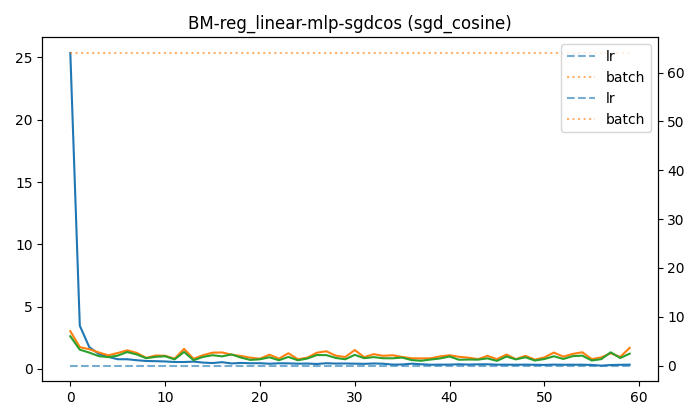

The data file committed next to this chart (first rows):
batch, epoch, lr, test_loss, test_rmse, train_loss, train_rmse, val_loss, val_rmse
64, 0, 0.02, 2.618, 1.618, 25.36, 5.036, 3.028, 1.74
64, 1, 0.02, 1.548, 1.244, 3.473, 1.863, 1.752, 1.324
64, 2, 0.02, 1.312, 1.146, 1.751, 1.323, 1.585, 1.259
64, 3, 0.02, 1.029, 1.015, 1.206, 1.098, 1.325, 1.151
64, 4, 0.02, 0.9466, 0.973, 0.9697, 0.9848, 1.094, 1.046
64, 5, 0.02, 1.071, 1.035, 0.7795, 0.8829, 1.281, 1.132
64, 6, 0.02, 1.359, 1.166, 0.7793, 0.8828, 1.495, 1.223
64, 7, 0.02, 1.163, 1.078, 0.7012, 0.8374, 1.292, 1.137
64, 8, 0.02, 0.8631, 0.929, 0.6402, 0.8001, 0.89, 0.9434
64, 9, 0.02, 0.9727, 0.9863, 0.6247, 0.7904, 1.079, 1.039
64, 10, 0.02, 1.019, 1.01, 0.6016, 0.7756, 1.062, 1.03
64, 11, 0.02, 0.7678, 0.8762, 0.5575, 0.7467, 0.8275, 0.9097
64, 12, 0.02, 1.364, 1.168, 0.5559, 0.7456, 1.61, 1.269
64, 13, 0.02, 0.7063, 0.8404, 0.5895, 0.7678, 0.8113, 0.9007
64, 14, 0.02, 0.9677, 0.9837, 0.5109, 0.7148, 1.104, 1.051
64, 15, 0.02, 1.103, 1.05, 0.4742, 0.6886, 1.308, 1.144
64, 16, 0.02, 1.011, 1.005, 0.5434, 0.7371, 1.324, 1.151
64, 17, 0.02, 1.163, 1.079, 0.4432, 0.6657, 1.148, 1.071
64, 18, 0.02, 0.9125, 0.9552, 0.4842, 0.6959, 1.042, 1.021
64, 19, 0.02, 0.7256, 0.8518, 0.4573, 0.6762, 0.9028, 0.9502
64, 20, 0.02, 0.775, 0.8804, 0.4629, 0.6804, 0.8228, 0.9071
64, 21, 0.02, 0.9385, 0.9688, 0.4183, 0.6467, 1.146, 1.071
64, 22, 0.02, 0.6987, 0.8359, 0.4554, 0.6749, 0.8261, 0.9089
64, 23, 0.02, 0.9662, 0.9829, 0.4489, 0.67, 1.261, 1.123
64, 24, 0.02, 0.6974, 0.8351, 0.4224, 0.6499, 0.7786, 0.8824
64, 25, 0.02, 0.8377, 0.9153, 0.4344, 0.6591, 0.9063, 0.952
64, 26, 0.02, 1.115, 1.056, 0.4, 0.6325, 1.303, 1.141
64, 27, 0.02, 1.11, 1.054, 0.4606, 0.6787, 1.42, 1.191
64, 28, 0.02, 0.8828, 0.9396, 0.4336, 0.6585, 1.065, 1.032
64, 29, 0.02, 0.7764, 0.8811, 0.4384, 0.6622, 0.9598, 0.9797
64, 30, 0.02, 1.13, 1.063, 0.4241, 0.6512, 1.519, 1.232
64, 31, 0.02, 0.865, 0.93, 0.4103, 0.6406, 0.9467, 0.973
64, 32, 0.02, 0.9487, 0.974, 0.4395, 0.663, 1.188, 1.09
64, 33, 0.02, 0.859, 0.9268, 0.4203, 0.6483, 1.054, 1.027
64, 34, 0.02, 0.8566, 0.9255, 0.3502, 0.5917, 1.1, 1.049
64, 35, 0.02, 0.9138, 0.9559, 0.359, 0.5992, 0.9632, 0.9814
64, 36, 0.02, 0.7117, 0.8436, 0.4228, 0.6502, 0.8577, 0.9261
64, 37, 0.02, 0.6561, 0.81, 0.3771, 0.6141, 0.8445, 0.919
64, 38, 0.02, 0.7542, 0.8684, 0.3373, 0.5808, 0.8561, 0.9253
64, 39, 0.02, 0.8435, 0.9184, 0.3466, 0.5887, 1.008, 1.004
64, 40, 0.02, 1.001, 1.001, 0.3481, 0.59, 1.102, 1.05
64, 41, 0.02, 0.7387, 0.8595, 0.3759, 0.6131, 0.9734, 0.9866
64, 42, 0.02, 0.7582, 0.8707, 0.3523, 0.5936, 0.9067, 0.9522
64, 43, 0.02, 0.7483, 0.865, 0.3712, 0.6093, 0.7868, 0.887
64, 44, 0.02, 0.8482, 0.921, 0.3749, 0.6123, 1.051, 1.025
64, 45, 0.02, 0.647, 0.8043, 0.3457, 0.5879, 0.7839, 0.8854
64, 46, 0.02, 0.9983, 0.9991, 0.3437, 0.5863, 1.158, 1.076
64, 47, 0.02, 0.7682, 0.8765, 0.3376, 0.581, 0.7873, 0.8873
64, 48, 0.02, 0.9386, 0.9688, 0.3487, 0.5905, 1.054, 1.027
64, 49, 0.02, 0.6772, 0.8229, 0.3332, 0.5772, 0.7468, 0.8642
64, 50, 0.02, 0.7954, 0.8919, 0.3252, 0.5703, 0.9278, 0.9632
64, 51, 0.02, 1.017, 1.008, 0.3476, 0.5895, 1.316, 1.147
64, 52, 0.02, 0.8033, 0.8963, 0.338, 0.5814, 0.9876, 0.9938
64, 53, 0.02, 1.028, 1.014, 0.3415, 0.5844, 1.208, 1.099
64, 54, 0.02, 1.067, 1.033, 0.3388, 0.582, 1.34, 1.157
64, 55, 0.02, 0.6803, 0.8248, 0.3232, 0.5685, 0.7877, 0.8875
64, 56, 0.02, 0.786, 0.8866, 0.2658, 0.5156, 0.9285, 0.9636
64, 57, 0.02, 1.336, 1.156, 0.3149, 0.5611, 1.261, 1.123
64, 58, 0.02, 0.8792, 0.9377, 0.3341, 0.578, 0.9591, 0.9793
64, 59, 0.02, 1.229, 1.109, 0.3427, 0.5854, 1.696, 1.302
